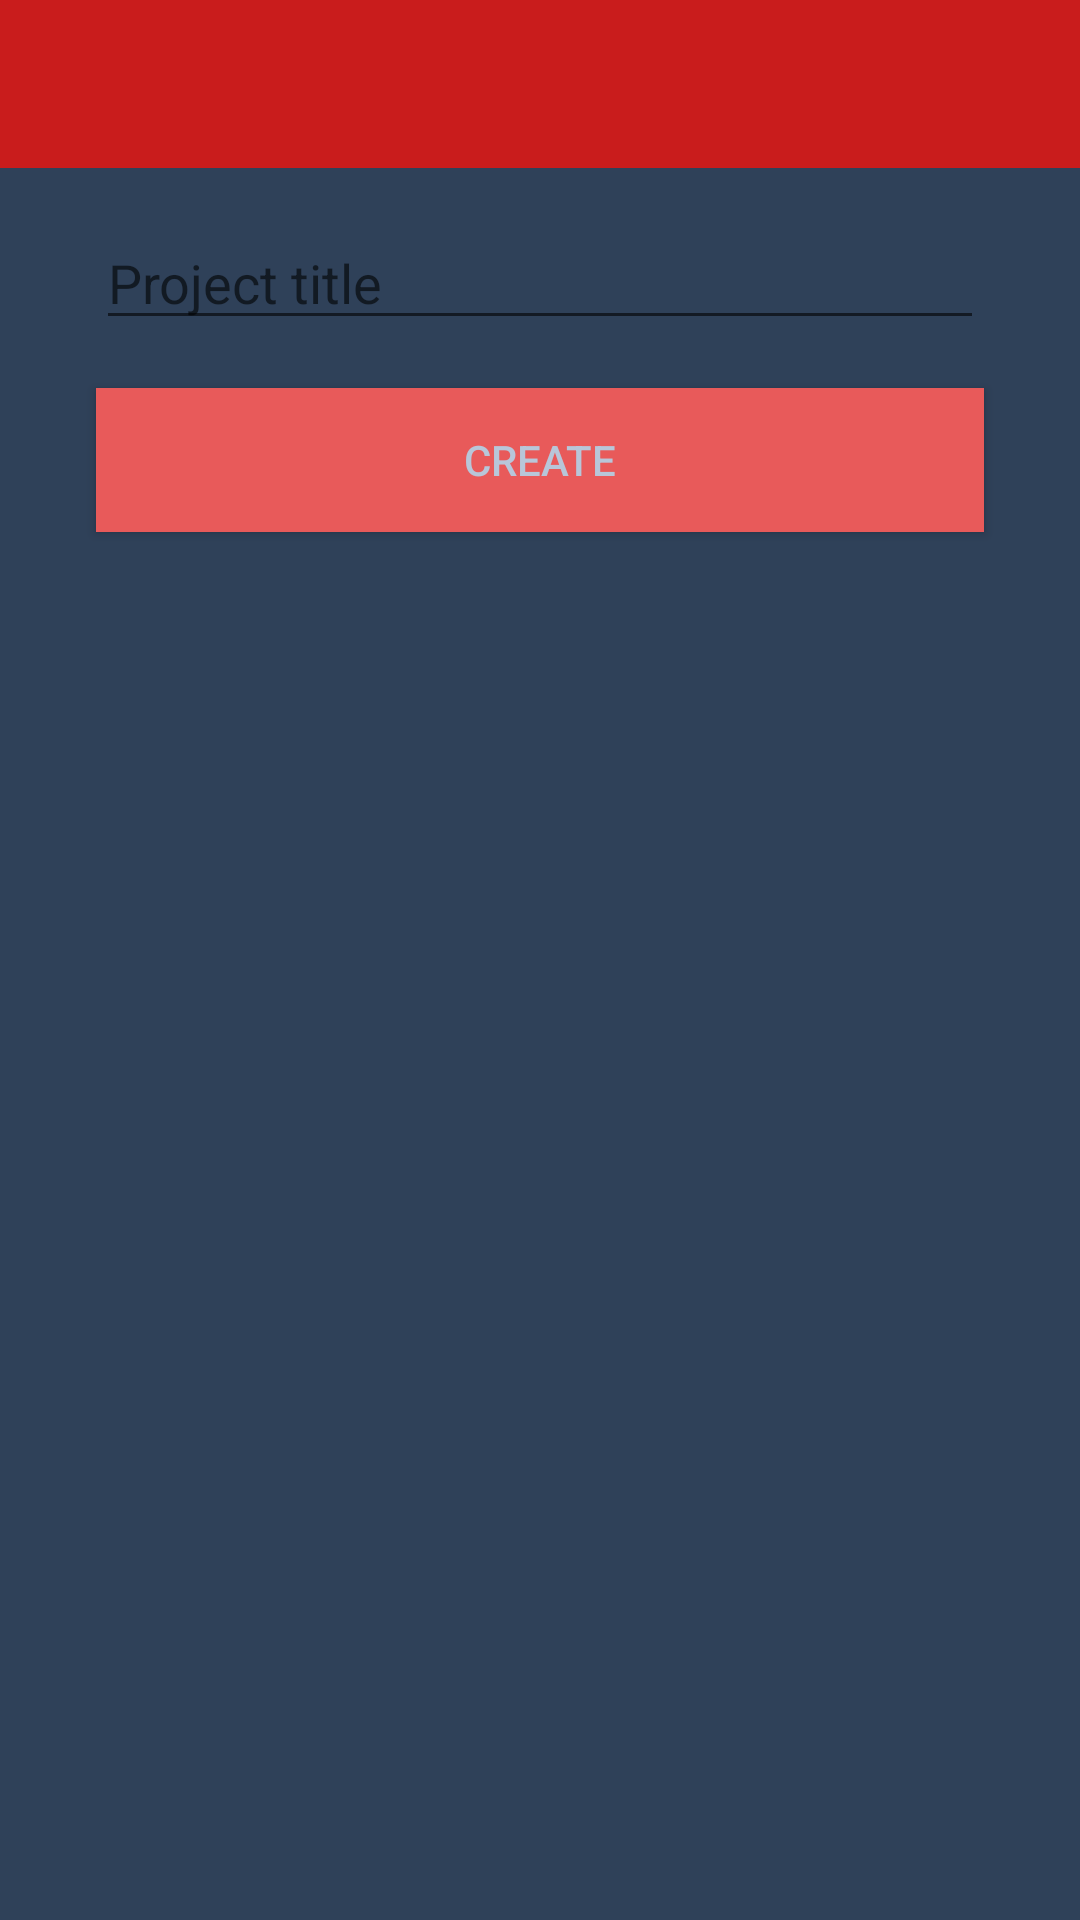

This screen was rendered from an Android layout file. Write that file and the resources it references.
<!-- AndroidManifest.xml: application theme AppTheme -->
<!-- res/layout/activity_project_creation.xml -->
<?xml version="1.0" encoding="utf-8"?>
<RelativeLayout xmlns:android="http://schemas.android.com/apk/res/android"
    xmlns:tools="http://schemas.android.com/tools"
    android:layout_width="match_parent"
    android:layout_height="match_parent"
    xmlns:app="http://schemas.android.com/apk/res-auto"
    tools:context="com.arcquim.system.android.ProjectCreationActivity"
    android:background="@color/windowBackground">

    <android.support.design.widget.AppBarLayout
        android:id="@+id/app_bar"
        android:layout_width="match_parent"
        android:layout_height="wrap_content"
        android:theme="@style/AppTheme.AppBarOverlay">

        <android.support.v7.widget.Toolbar
            android:id="@+id/toolbar"
            android:layout_width="match_parent"
            android:layout_height="?attr/actionBarSize"
            android:background="?attr/colorPrimary"
            app:popupTheme="@style/AppTheme.PopupOverlay" />

    </android.support.design.widget.AppBarLayout>


    <EditText
        android:id="@+id/projectTitleEditText"
        android:layout_width="match_parent"
        android:layout_height="wrap_content"
        android:singleLine="true"
        android:layout_below="@+id/app_bar"
        android:layout_marginRight="@dimen/edit_text_margin_left_right"
        android:layout_marginLeft="@dimen/edit_text_margin_left_right"
        android:layout_centerVertical="true"
        android:hint="@string/projectTitle"
        android:textColor="@color/textColor"
        android:layout_marginTop="@dimen/little_margin"></EditText>

    <Button
        android:id="@+id/createButton"
        android:layout_width="match_parent"
        android:layout_height="wrap_content"
        android:text="@string/createButtonText"
        android:layout_below="@+id/projectTitleEditText"
        android:layout_centerHorizontal="true"
        android:background="@color/colorAccent"
        android:textColor="@color/textColor"
        android:layout_marginTop="@dimen/little_margin"
        android:layout_marginLeft="@dimen/edit_text_margin_left_right"
        android:layout_marginRight="@dimen/edit_text_margin_left_right"/>

</RelativeLayout>
<!-- resources referenced by this layout -->
<resources>
  <color name="colorAccent">#e85a5a</color>
  <color name="textColor">#b8c6d9</color>
  <color name="windowBackground">#2f4159</color>
  <dimen name="edit_text_margin_left_right">32dp</dimen>
  <dimen name="little_margin">16dp</dimen>
  <string name="createButtonText">Create</string>
  <string name="projectTitle">Project title</string>
  <style name="AppTheme.AppBarOverlay" parent="ThemeOverlay.AppCompat.Dark.ActionBar" />
  <style name="AppTheme.PopupOverlay" parent="ThemeOverlay.AppCompat.Light" />
  <style name="AppTheme" parent="AppTheme.Base">
          
      </style>
  <style name="AppTheme.Base" parent="Theme.AppCompat.Light.NoActionBar">
          <item name="colorPrimary">@color/colorPrimary</item>
          <item name="colorPrimaryDark">@color/colorPrimaryDark</item>
          <item name="colorAccent">@color/colorAccent</item>
          <item name="colorControlHighlight">@color/colorControlHighlight</item>
      </style>
  <color name="colorPrimary">#c91c1c</color>
  <color name="colorPrimaryDark">#af1919</color>
  <color name="colorControlHighlight">#445e81</color>
</resources>
